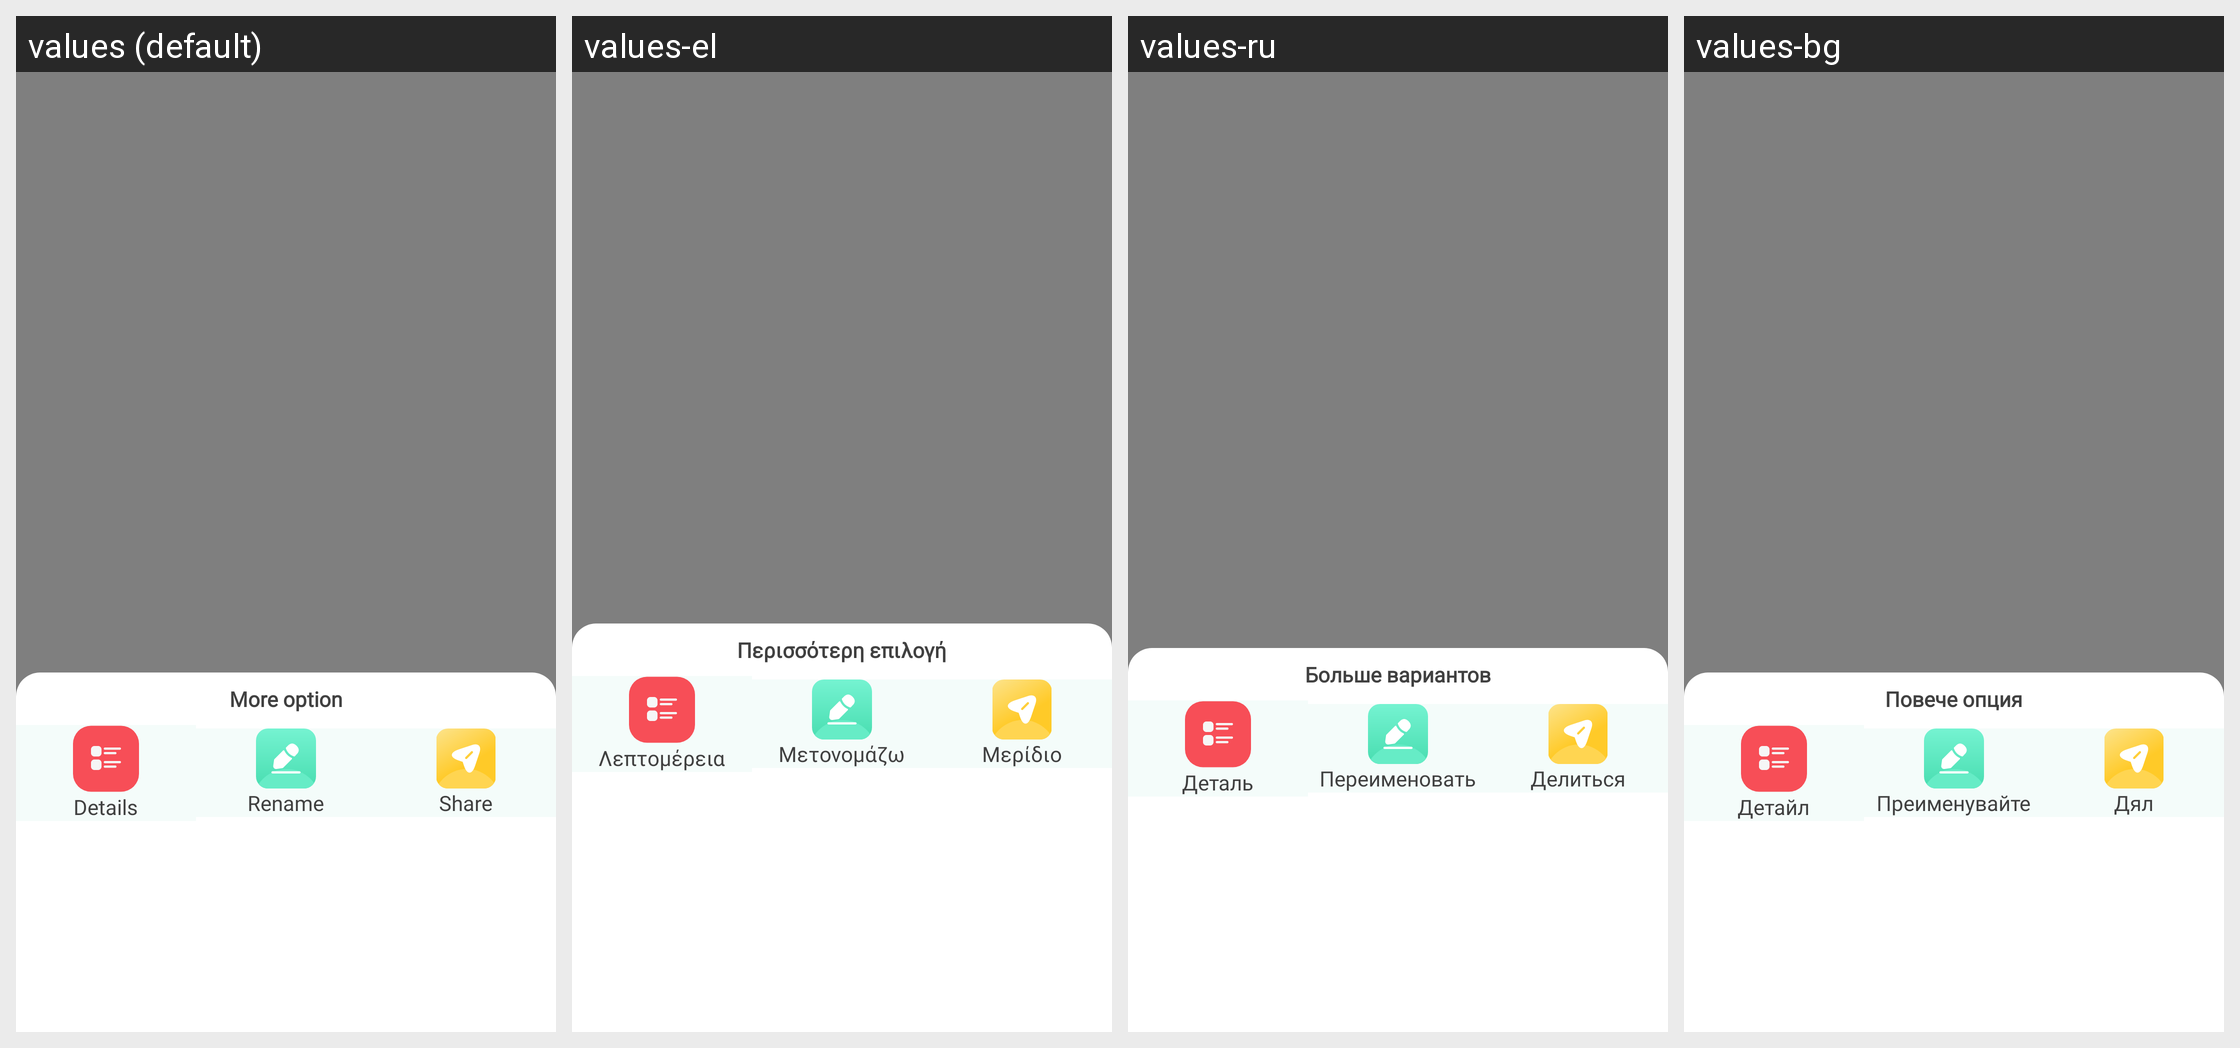

Strings drawn on this Android screen and how each of the app's shown locales translates them:
Android screen res/layout/fragment_sheet_item.xml rendered under 4 locales, left to right: values (default), values-el, values-ru, values-bg. Device: Nexus 5 (rendered at 1080×1920; each locale shown at half size, 540×960, under a caption strip naming it); theme Theme.AppTheme.
Other locales in the repository, not shown: values-ar, values-cs, values-de, values-es, values-fr, values-hi, values-in, values-it, values-ja, values-ko, values-nl, values-pl, values-pt, values-ro, values-sv, values-th, values-vi, values-zh-rCN, values-zh-rTW.
Strings drawn on this screen, with the default value and each locale's value (text and hints the layout hard-codes, and strings that could not be matched under every locale, appear in the picture but are not listed):

more_option
  values: More option
  values-el: Περισσότερη επιλογή
  values-ru: Больше вариантов
  values-bg: Повече опция

detail
  values: Details
  values-el: Λεπτομέρεια
  values-ru: Деталь
  values-bg: Детайл

rename
  values: Rename
  values-el: Μετονομάζω
  values-ru: Переименовать
  values-bg: Преименувайте

share
  values: Share
  values-el: Μερίδιο
  values-ru: Делиться
  values-bg: Дял
